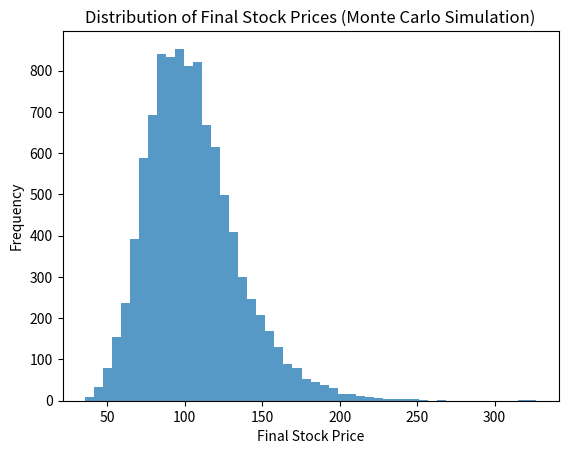

Source code (Python):
import numpy as np
import matplotlib.pyplot as plt

def simulate_stock_price_with_events(S0, mu, sigma, T, dt, event_prob, event_impact_range):
    """
    Simulates the stock price using Geometric Brownian Motion with random events.

    Parameters:
    S0 (float): Initial stock price.
    mu (float): Expected return.
    sigma (float): Volatility.
    T (int): Total time in days.
    dt (float): Time increment (e.g., 1/252 for daily steps if 252 trading days in a year).
    event_prob (float): Probability of a random event occurring at each time step.
    event_impact_range (tuple): Range of impact as a percentage (e.g., (-0.2, 0.2) for -20% to +20%).

    Returns:
    np.ndarray: Simulated stock prices with random events.
    """
    N = int(T / dt)
    t = np.linspace(0, T, N)
    W = np.random.standard_normal(size=N)
    W = np.cumsum(W) * np.sqrt(dt)  # Brownian motion
    X = (mu - 0.5 * sigma**2) * t + sigma * W
    S = S0 * np.exp(X)

    # Introduce random events
    for i in range(1, N):
        if np.random.rand() < event_prob:
            impact = np.random.uniform(event_impact_range[0], event_impact_range[1])
            S[i:] *= (1 + impact)  # Apply the event's impact to the stock price

    return S

def monte_carlo_simulation(S0, mu, sigma, T, dt, N, event_prob, event_impact_range):
    """
    Monte Carlo simulation for stock prices with random events.

    Parameters:
    S0 (float): Initial stock price.
    mu (float): Expected return.
    sigma (float): Volatility.
    T (int): Total time in years.
    dt (float): Time increment (e.g., 1/252 for daily steps if 252 trading days in a year).
    N (int): Number of simulations.
    event_prob (float): Probability of a random event occurring at each time step.
    event_impact_range (tuple): Range of impact as a percentage (e.g., (-0.2, 0.2) for -20% to +20%).

    Returns:
    np.ndarray: Array of final stock prices from all simulations.
    """
    final_prices = np.zeros(N)

    for i in range(N):
        prices = simulate_stock_price_with_events(S0, mu, sigma, T, dt, event_prob, event_impact_range)
        final_prices[i] = prices[-1]

    return final_prices

# Example usage:
S0 = 100  # Initial stock price
mu = 0.05  # Expected return
sigma = 0.2  # Volatility
T = 1  # Total time in years
dt = 1/252  # Time step (daily steps assuming 252 trading days per year)
N = 10000  # Number of simulations
event_prob = 0.01  # 1% chance of a random event occurring at each time step
event_impact_range = (-0.2, 0.2)  # Event can cause -20% to +20% change in price

final_prices = monte_carlo_simulation(S0, mu, sigma, T, dt, N, event_prob, event_impact_range)

# Plotting the distribution of final prices
plt.hist(final_prices, bins=50, alpha=0.75)
plt.title('Distribution of Final Stock Prices (Monte Carlo Simulation)')
plt.xlabel('Final Stock Price')
plt.ylabel('Frequency')
plt.show()
